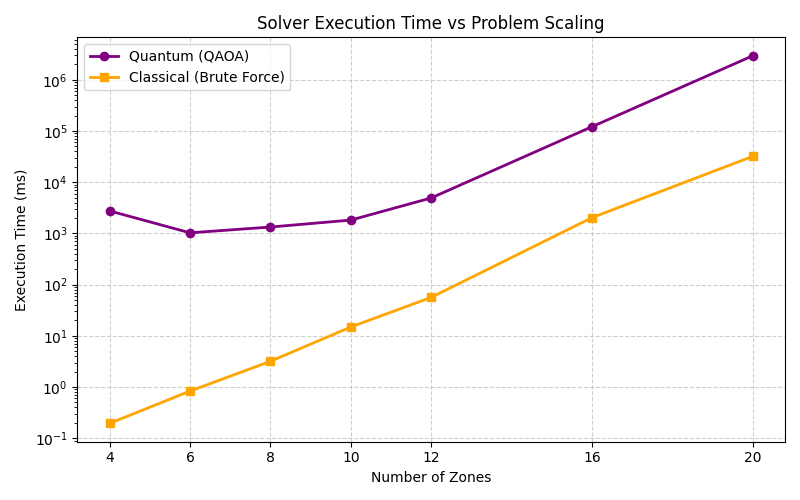

The table this chart was drawn from, first rows:
Zones, Max Allocations, Quantum Time (ms), Classical Time (ms), Quantum Obj, Classical Obj, Gap, Match
4, 1, 2756, 0.1958, 5.0, 0.725, 4.275, False
6, 2, 1030, 0.8356, 7.175, 1.45, 5.725, False
8, 2, 1336, 3.187, 48.62, 1.45, 47.17, False
10, 3, 1825, 14.91, 7.9, 2.175, 5.725, False
12, 4, 4943, 56.53, 8.625, 2.9, 5.725, False
16, 5, 121734, 2040, 50.8, 3.625, 47.17, False
20, 6, 2960658, 32109, 25.8, 4.35, 21.45, False
